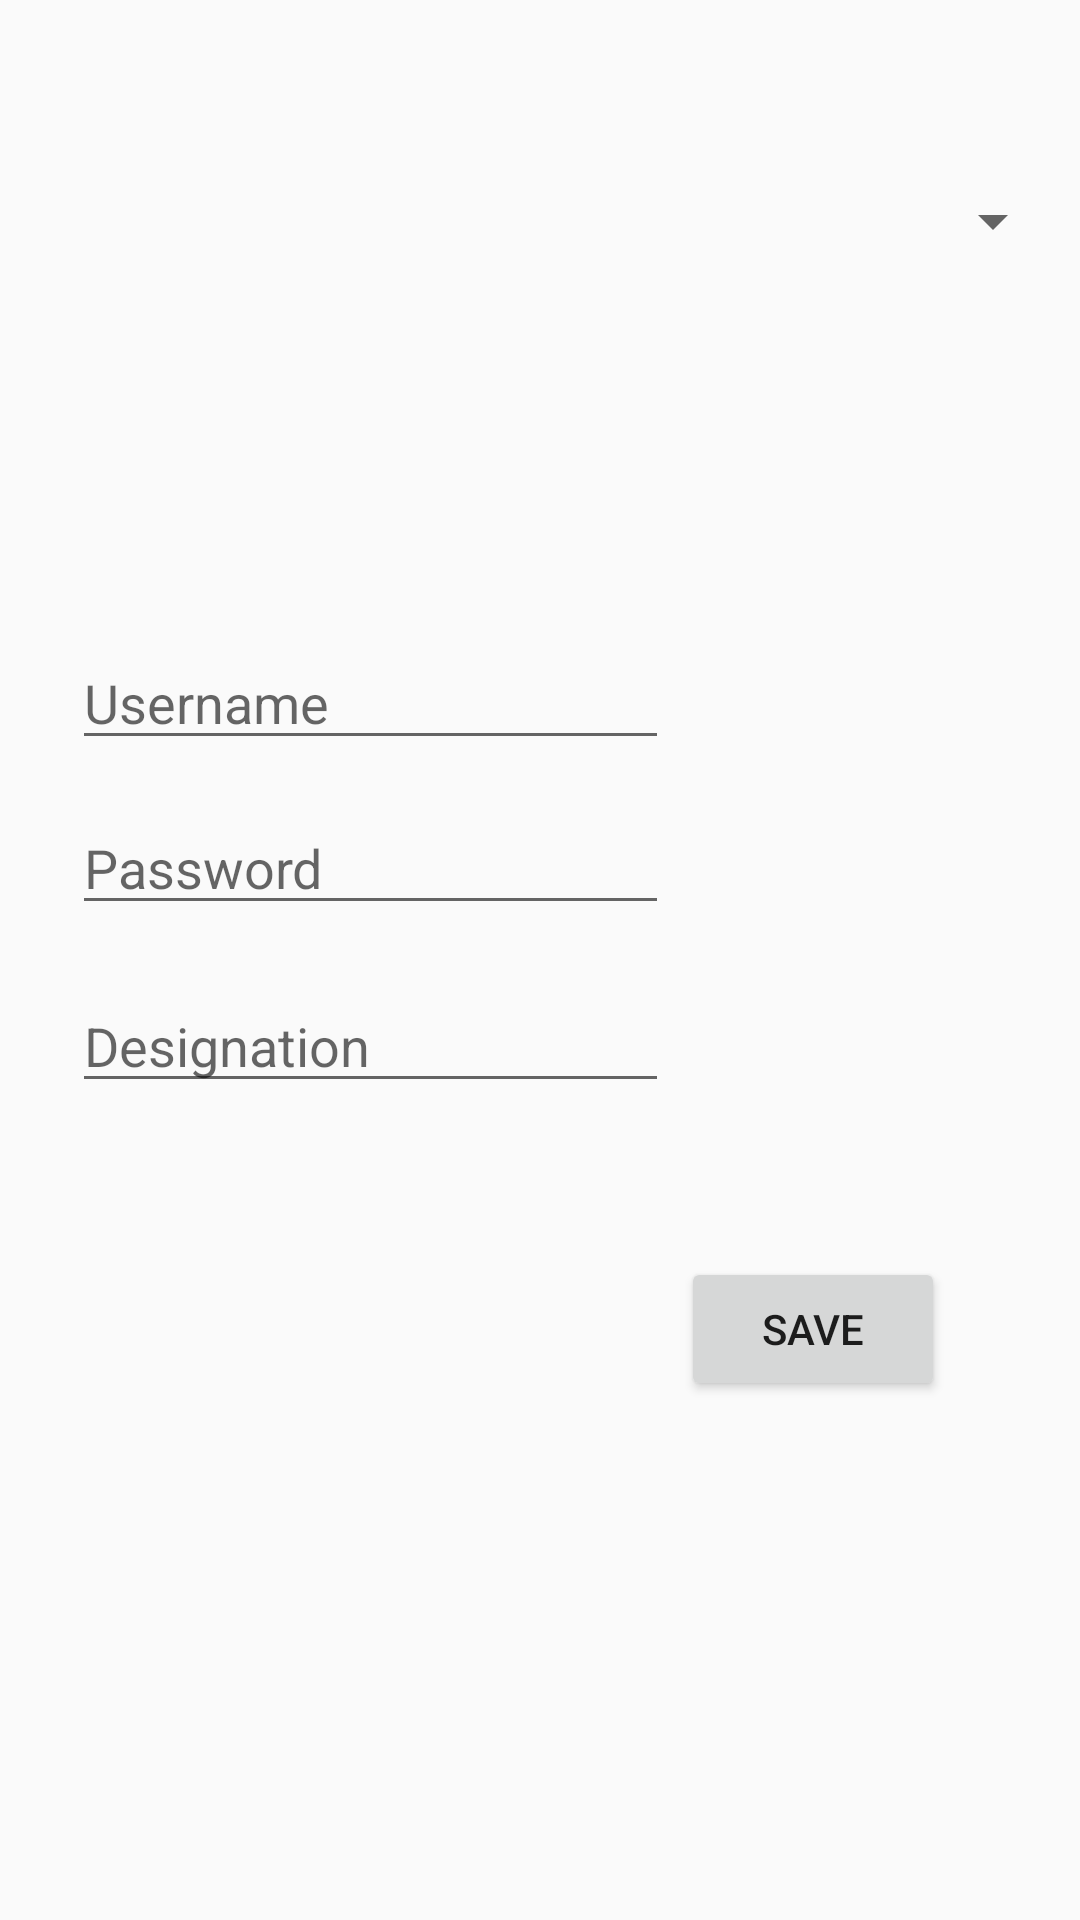

Here is an Android app screen rendered from its layout file. Give the layout XML and the strings, colors and styles it references.
<!-- AndroidManifest.xml: application theme AppTheme -->
<!-- res/layout/fragment_frag2.xml -->
<?xml version="1.0" encoding="utf-8"?>
<androidx.constraintlayout.widget.ConstraintLayout
    xmlns:android="http://schemas.android.com/apk/res/android"
    xmlns:app="http://schemas.android.com/apk/res-auto"
    xmlns:tools="http://schemas.android.com/tools"
    android:layout_width="match_parent"
    android:layout_height="match_parent"><![CDATA[

    android:layout_width="0dp"
    android:layout_height="0dp"
    app:layout_constraintBottom_toBottomOf="parent"
    app:layout_constraintEnd_toEndOf="parent"
    app:layout_constraintStart_toStartOf="parent"
    app:layout_constraintTop_toTopOf="parent"
    tools:context=".Frag1">






    ]]>

    <EditText
        android:id="@+id/addnam"
        android:layout_width="199dp"
        android:layout_height="wrap_content"
        android:ems="10"
        android:hint="Username"
        android:imeOptions="actionNext"
        android:inputType="text"
        android:maxLines="1"
        app:layout_constraintBottom_toBottomOf="parent"
        app:layout_constraintEnd_toEndOf="parent"
        app:layout_constraintHorizontal_bias="0.15"
        app:layout_constraintStart_toStartOf="parent"
        app:layout_constraintTop_toTopOf="parent"
        app:layout_constraintVertical_bias="0.354" />

    <EditText
        android:id="@+id/addpas"
        android:layout_width="199dp"
        android:layout_height="wrap_content"
        android:ems="10"
        android:hint="Password"
        android:inputType="text"
        android:maxLines="1"
        app:layout_constraintBottom_toBottomOf="parent"
        app:layout_constraintEnd_toEndOf="parent"
        app:layout_constraintHorizontal_bias="0.15"
        app:layout_constraintStart_toStartOf="parent"
        app:layout_constraintTop_toTopOf="parent"
        app:layout_constraintVertical_bias="0.446" />

    <Button
        android:id="@+id/addaal"
        android:layout_width="wrap_content"
        android:layout_height="wrap_content"
        android:text="Save"
        app:layout_constraintBottom_toBottomOf="parent"
        app:layout_constraintEnd_toEndOf="parent"
        app:layout_constraintHorizontal_bias="0.835"
        app:layout_constraintStart_toStartOf="parent"
        app:layout_constraintTop_toTopOf="parent"
        app:layout_constraintVertical_bias="0.708" />


    <EditText
        android:id="@+id/adddes"
        android:layout_width="199dp"
        android:layout_height="wrap_content"
        android:ems="10"
        android:hint="Designation"
        android:imeOptions="actionDone"
        android:inputType="text"
        android:maxLines="1"
        app:layout_constraintBottom_toBottomOf="parent"
        app:layout_constraintEnd_toEndOf="parent"
        app:layout_constraintHorizontal_bias="0.15"
        app:layout_constraintStart_toStartOf="parent"
        app:layout_constraintTop_toTopOf="parent"
        app:layout_constraintVertical_bias="0.545" />

    <Spinner
        android:id="@+id/spinner"
        android:layout_width="350dp"
        android:layout_height="wrap_content"
        app:layout_constraintBottom_toBottomOf="parent"
        app:layout_constraintEnd_toEndOf="parent"
        app:layout_constraintHorizontal_bias="0.491"
        app:layout_constraintStart_toStartOf="parent"
        app:layout_constraintTop_toTopOf="parent"
        app:layout_constraintVertical_bias="0.1" />

</androidx.constraintlayout.widget.ConstraintLayout>
<!-- resources referenced by this layout -->
<resources>
  <style name="AppTheme" parent="Theme.AppCompat.Light.DarkActionBar">
      
      <item name="colorPrimary">@color/colorPrimary</item>
      <item name="colorPrimaryDark">@color/colorPrimaryDark</item>
      <item name="colorAccent">@color/colorAccent</item>
  </style>
  <!-- not gathered from this repository: default colours our renderer supplied (Android Studio template values) -->
  <color name="colorPrimary">#FF6200EE</color>
  <color name="colorPrimaryDark">#FF3700B3</color>
  <color name="colorAccent">#FF03DAC5</color>
</resources>
